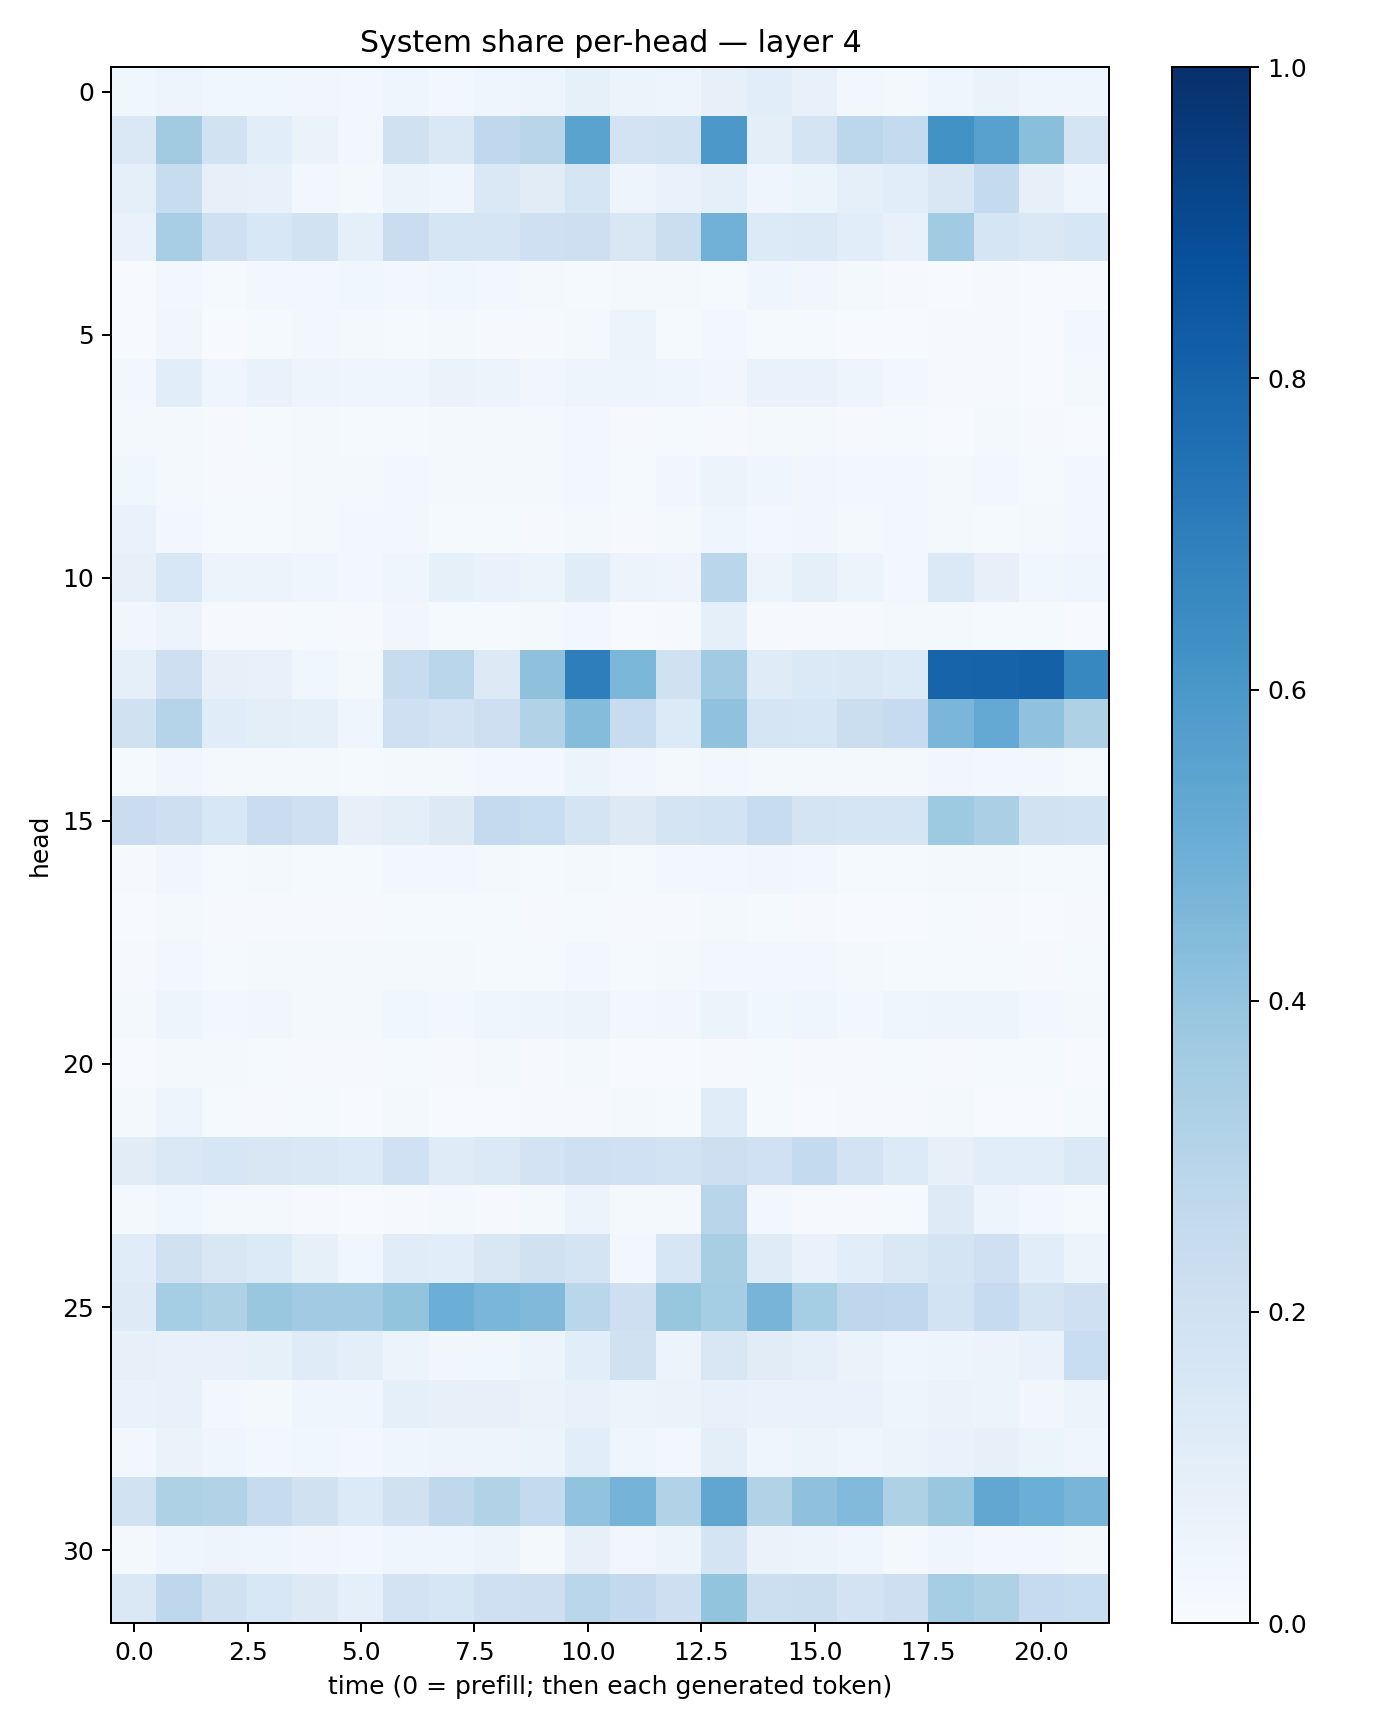

The file beside this chart, header and first rows:
0.037985463, 0.050257113, 0.03745479, 0.03723854, 0.03338101, 0.025969112, 0.04094201, 0.029139802, 0.04057934, 0.05044155, 0.0820313, 0.053802736, 0.049139906, 0.0791801, 0.10811312, 0.07313216, 0.02466806, 0.023395672, 0.043832, 0.06296941, 0.04259526, 0.042204116
0.1482, 0.3615, 0.1924, 0.1083, 0.06506, 0.03111, 0.198, 0.1471, 0.2669, 0.2897, 0.548, 0.1819, 0.1942, 0.5968, 0.09928, 0.1738, 0.2806, 0.2542, 0.6247, 0.5568, 0.4256, 0.1774
0.09358, 0.237, 0.08201, 0.07683, 0.02741, 0.01864, 0.05421, 0.04273, 0.1422, 0.1112, 0.1662, 0.04783, 0.06819, 0.08828, 0.04606, 0.05141, 0.0934, 0.108, 0.1485, 0.2566, 0.08013, 0.04494
0.06741, 0.3469, 0.2059, 0.1525, 0.1918, 0.08883, 0.2303, 0.1685, 0.1686, 0.2043, 0.2112, 0.1488, 0.2195, 0.4822, 0.1359, 0.1375, 0.1067, 0.07271, 0.3657, 0.1644, 0.1469, 0.1622
0.004312, 0.03123, 0.01469, 0.02376, 0.02376, 0.03712, 0.02561, 0.03602, 0.02619, 0.01607, 0.0146, 0.01886, 0.02158, 0.01237, 0.04268, 0.03335, 0.01646, 0.01139, 0.004055, 0.008168, 0.005, 0.005706
0.005913, 0.03352, 0.007413, 0.01326, 0.02612, 0.02209, 0.01447, 0.01585, 0.009124, 0.009193, 0.01651, 0.05202, 0.0137, 0.02361, 0.01176, 0.01532, 0.007564, 0.006116, 0.0117, 0.00888, 0.006804, 0.0284
0.02941, 0.1089, 0.04468, 0.0676, 0.05005, 0.04196, 0.04388, 0.06429, 0.06249, 0.03196, 0.04713, 0.04939, 0.04509, 0.03129, 0.06833, 0.068, 0.04815, 0.02469, 0.008362, 0.009876, 0.007546, 0.01688
0.01674, 0.0177, 0.009488, 0.013, 0.0186, 0.01218, 0.0119, 0.01847, 0.02157, 0.02045, 0.02421, 0.01112, 0.01265, 0.008054, 0.01759, 0.01747, 0.01065, 0.01405, 0.005352, 0.01906, 0.009768, 0.00555
0.03785, 0.0212, 0.008971, 0.009104, 0.01657, 0.0184, 0.02378, 0.01773, 0.02218, 0.02222, 0.03026, 0.01551, 0.03426, 0.059, 0.04401, 0.03488, 0.02834, 0.02374, 0.02296, 0.02708, 0.01411, 0.02552
0.06725, 0.02921, 0.01271, 0.01261, 0.02211, 0.02352, 0.02541, 0.01481, 0.01346, 0.01133, 0.01865, 0.01084, 0.01787, 0.04667, 0.03024, 0.03514, 0.021, 0.02404, 0.0174, 0.01538, 0.01752, 0.02769
0.0804, 0.1539, 0.06185, 0.05642, 0.04661, 0.02722, 0.04347, 0.08502, 0.06976, 0.05285, 0.1156, 0.0575, 0.05077, 0.2871, 0.05372, 0.08678, 0.05091, 0.03091, 0.137, 0.08044, 0.03549, 0.04278
0.03377, 0.05545, 0.01015, 0.01092, 0.01235, 0.008039, 0.03399, 0.01404, 0.014, 0.01746, 0.02433, 0.007724, 0.007905, 0.08626, 0.01081, 0.01143, 0.00962, 0.01736, 0.0223, 0.01201, 0.01191, 0.007488
0.08783, 0.2128, 0.07946, 0.07639, 0.03854, 0.02107, 0.2375, 0.2855, 0.1292, 0.4111, 0.6985, 0.4584, 0.1965, 0.3672, 0.118, 0.1377, 0.147, 0.1364, 0.8006, 0.8014, 0.8092, 0.6677
0.1985, 0.3013, 0.114, 0.09524, 0.09149, 0.04118, 0.2101, 0.1802, 0.2119, 0.3102, 0.4349, 0.2374, 0.1333, 0.4076, 0.1678, 0.1608, 0.2202, 0.2477, 0.4612, 0.5234, 0.4073, 0.3207
0.01258, 0.0328, 0.01777, 0.01816, 0.02056, 0.01191, 0.0211, 0.01862, 0.0298, 0.03021, 0.06209, 0.03166, 0.01904, 0.02409, 0.02228, 0.01674, 0.01785, 0.02117, 0.03362, 0.02826, 0.02954, 0.01503
0.2287, 0.2143, 0.1545, 0.23, 0.2048, 0.08192, 0.09717, 0.1265, 0.2534, 0.234, 0.1776, 0.1305, 0.1779, 0.1844, 0.2366, 0.1773, 0.1694, 0.1716, 0.3744, 0.3344, 0.1909, 0.1874
0.008218, 0.03205, 0.0121, 0.01656, 0.01353, 0.01293, 0.02451, 0.02787, 0.0182, 0.01539, 0.02213, 0.01289, 0.02351, 0.02496, 0.03355, 0.02836, 0.01393, 0.01257, 0.02024, 0.02098, 0.013, 0.01223
0.006763, 0.01879, 0.008795, 0.009414, 0.008578, 0.01028, 0.01186, 0.01369, 0.01257, 0.008109, 0.01244, 0.01009, 0.008419, 0.01622, 0.01439, 0.01058, 0.006926, 0.006985, 0.01378, 0.01091, 0.006789, 0.008389
0.009297, 0.02364, 0.01279, 0.01979, 0.01675, 0.01587, 0.02187, 0.02066, 0.01532, 0.01516, 0.02546, 0.01327, 0.01812, 0.02781, 0.02949, 0.02364, 0.01566, 0.01205, 0.01191, 0.01497, 0.01129, 0.01558
0.02296, 0.0498, 0.02833, 0.03191, 0.0229, 0.02323, 0.0353, 0.02998, 0.0419, 0.04888, 0.06194, 0.0255, 0.03389, 0.05265, 0.03732, 0.0427, 0.02977, 0.04031, 0.05, 0.04839, 0.02461, 0.02027
0.006354, 0.01595, 0.01946, 0.01325, 0.01125, 0.009252, 0.01326, 0.008448, 0.01572, 0.01167, 0.02242, 0.006682, 0.006995, 0.008712, 0.01339, 0.01056, 0.008921, 0.01222, 0.008029, 0.01267, 0.01286, 0.005036
0.02133, 0.04981, 0.01174, 0.01048, 0.01528, 0.005844, 0.02207, 0.007736, 0.005996, 0.009719, 0.009656, 0.021, 0.01305, 0.1133, 0.01479, 0.006718, 0.007949, 0.009599, 0.02097, 0.006711, 0.005391, 0.01525
0.1117, 0.1407, 0.1621, 0.1505, 0.1452, 0.1365, 0.2007, 0.1195, 0.1403, 0.1831, 0.2069, 0.2012, 0.1863, 0.2122, 0.2023, 0.2568, 0.1832, 0.1343, 0.08148, 0.1064, 0.1075, 0.1373
0.02092, 0.03639, 0.01843, 0.01621, 0.01038, 0.007035, 0.01137, 0.0191, 0.0116, 0.0229, 0.05495, 0.01862, 0.01593, 0.2926, 0.02781, 0.009428, 0.01153, 0.01494, 0.1218, 0.0502, 0.03062, 0.01206
0.1152, 0.1968, 0.1498, 0.1352, 0.08521, 0.03715, 0.1166, 0.1065, 0.1485, 0.1966, 0.1752, 0.03034, 0.1613, 0.3431, 0.1205, 0.06904, 0.1082, 0.145, 0.1743, 0.2097, 0.1083, 0.05262
0.1243, 0.355, 0.3219, 0.3871, 0.3648, 0.3639, 0.3991, 0.4991, 0.4618, 0.4487, 0.2855, 0.2128, 0.3932, 0.3522, 0.4704, 0.3547, 0.2754, 0.2678, 0.1853, 0.2498, 0.1783, 0.2064
0.07813, 0.07484, 0.07306, 0.08315, 0.1178, 0.09508, 0.05426, 0.03278, 0.03624, 0.05276, 0.1082, 0.1976, 0.05764, 0.1491, 0.1104, 0.0891, 0.06632, 0.03995, 0.04809, 0.056, 0.0687, 0.2338
0.06901, 0.07676, 0.02445, 0.02015, 0.04453, 0.04091, 0.09254, 0.07899, 0.07848, 0.06465, 0.07534, 0.05299, 0.06374, 0.07231, 0.0688, 0.06656, 0.06755, 0.05018, 0.06432, 0.06235, 0.03147, 0.05444
0.02958, 0.06611, 0.04169, 0.0277, 0.0389, 0.02936, 0.04239, 0.04919, 0.05001, 0.06231, 0.1075, 0.03949, 0.02721, 0.095, 0.03983, 0.05134, 0.04241, 0.0523, 0.06948, 0.07968, 0.05906, 0.04148
0.1941, 0.3228, 0.3141, 0.2435, 0.1967, 0.1349, 0.1968, 0.2712, 0.3159, 0.2544, 0.4046, 0.4728, 0.3142, 0.5336, 0.3106, 0.4135, 0.4425, 0.3203, 0.3863, 0.5295, 0.4982, 0.4664
0.01711, 0.04089, 0.04829, 0.04101, 0.03506, 0.02655, 0.04154, 0.04231, 0.05315, 0.02244, 0.07977, 0.0324, 0.05274, 0.1792, 0.06356, 0.06057, 0.04589, 0.02189, 0.04244, 0.0303, 0.02478, 0.0211
0.1436, 0.2746, 0.1976, 0.1555, 0.1315, 0.09131, 0.1811, 0.1597, 0.2045, 0.2122, 0.287, 0.2593, 0.2137, 0.4004, 0.2187, 0.2258, 0.1809, 0.213, 0.3551, 0.3205, 0.2474, 0.2317
